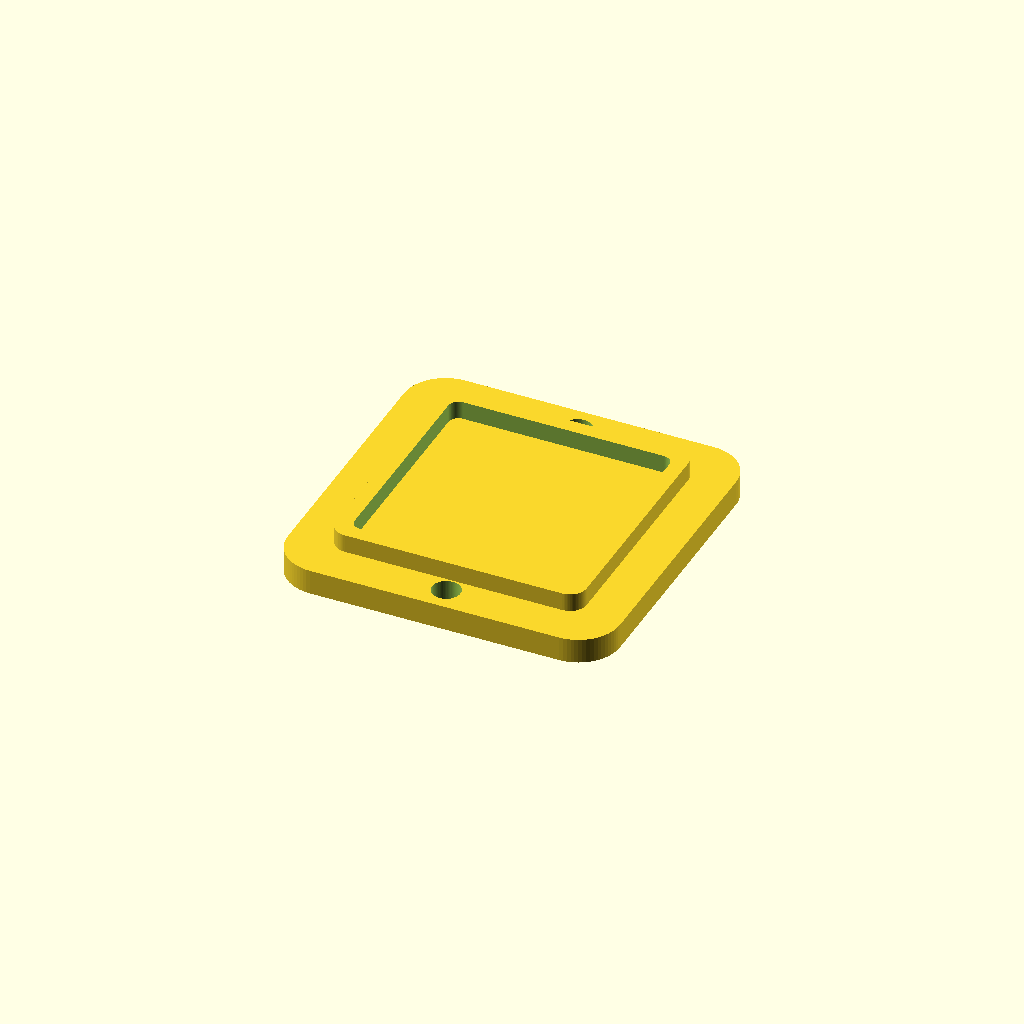
Cell 1: rendered with the file's own defaults.
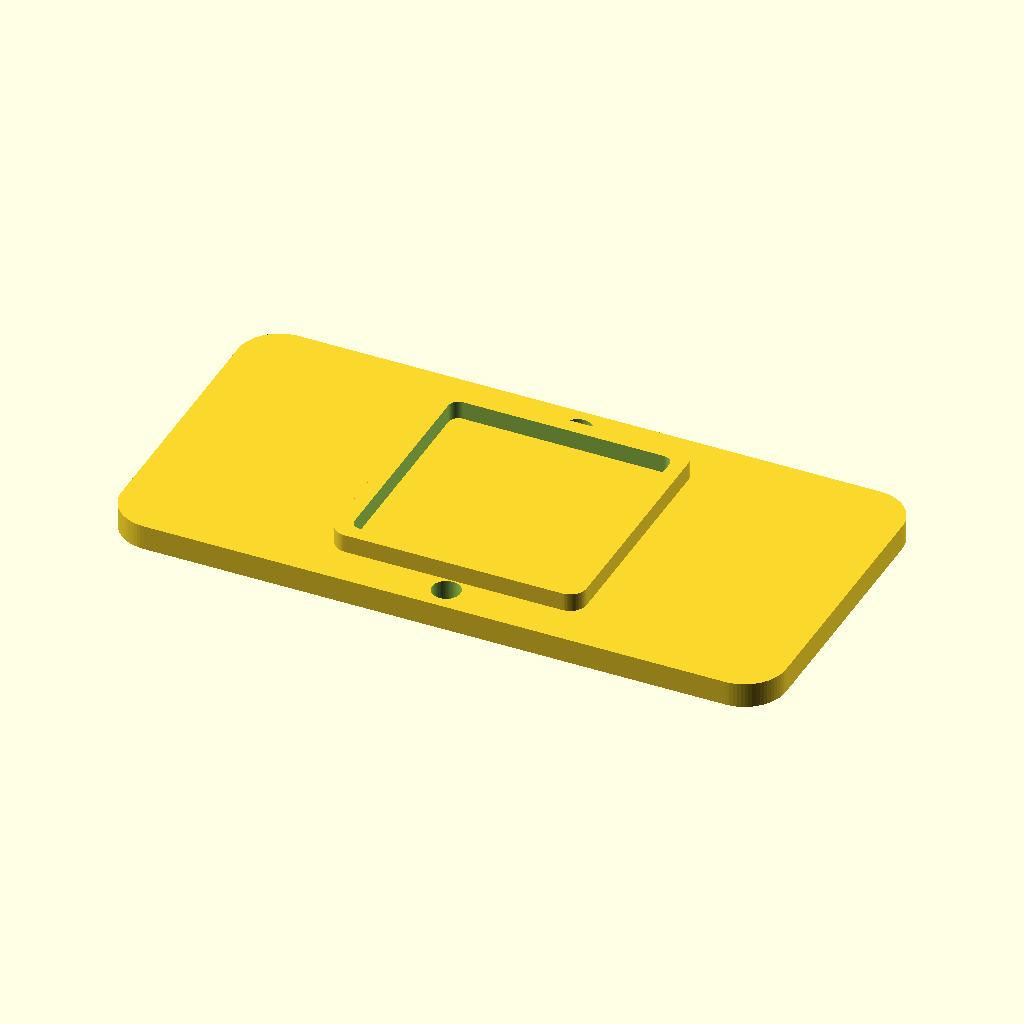
Cell 2: the same model with base_w = 80.
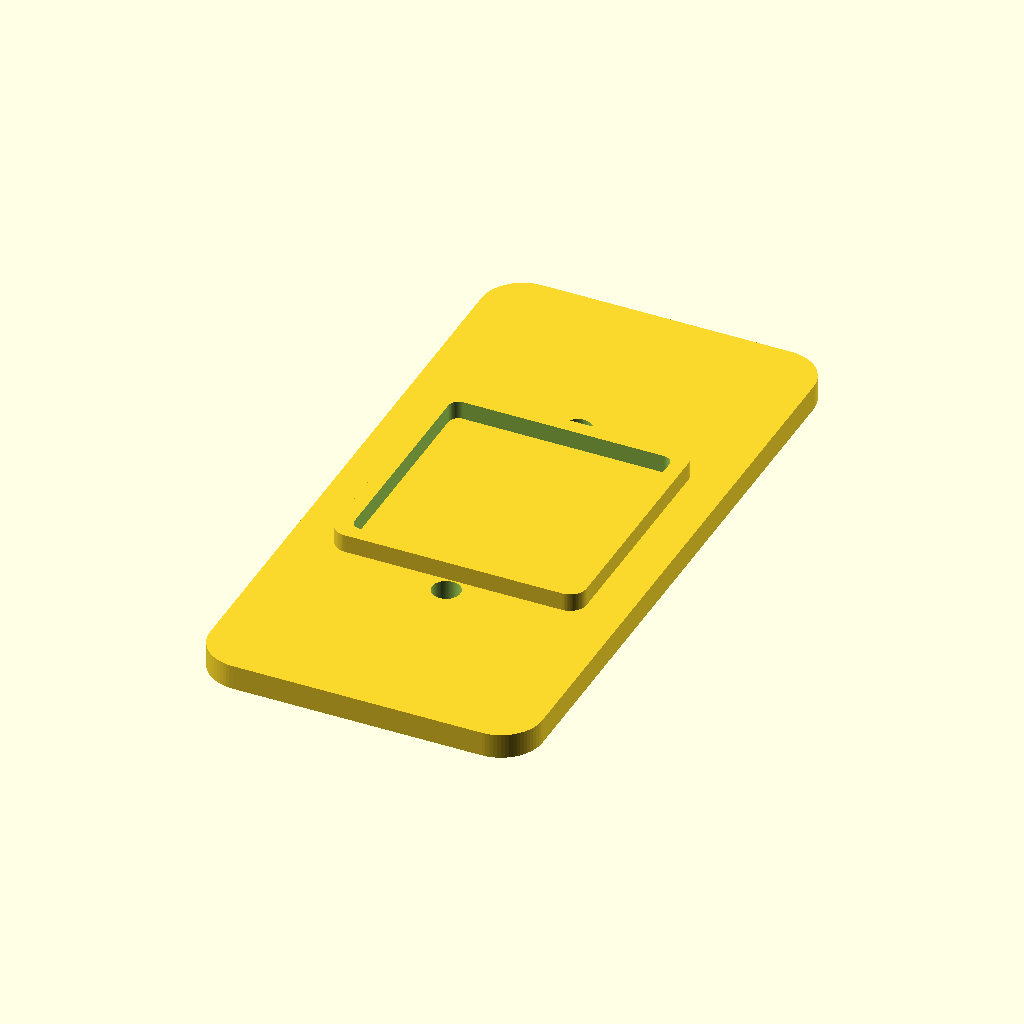
Cell 3 — base_l set to 80, the other parameters unchanged.
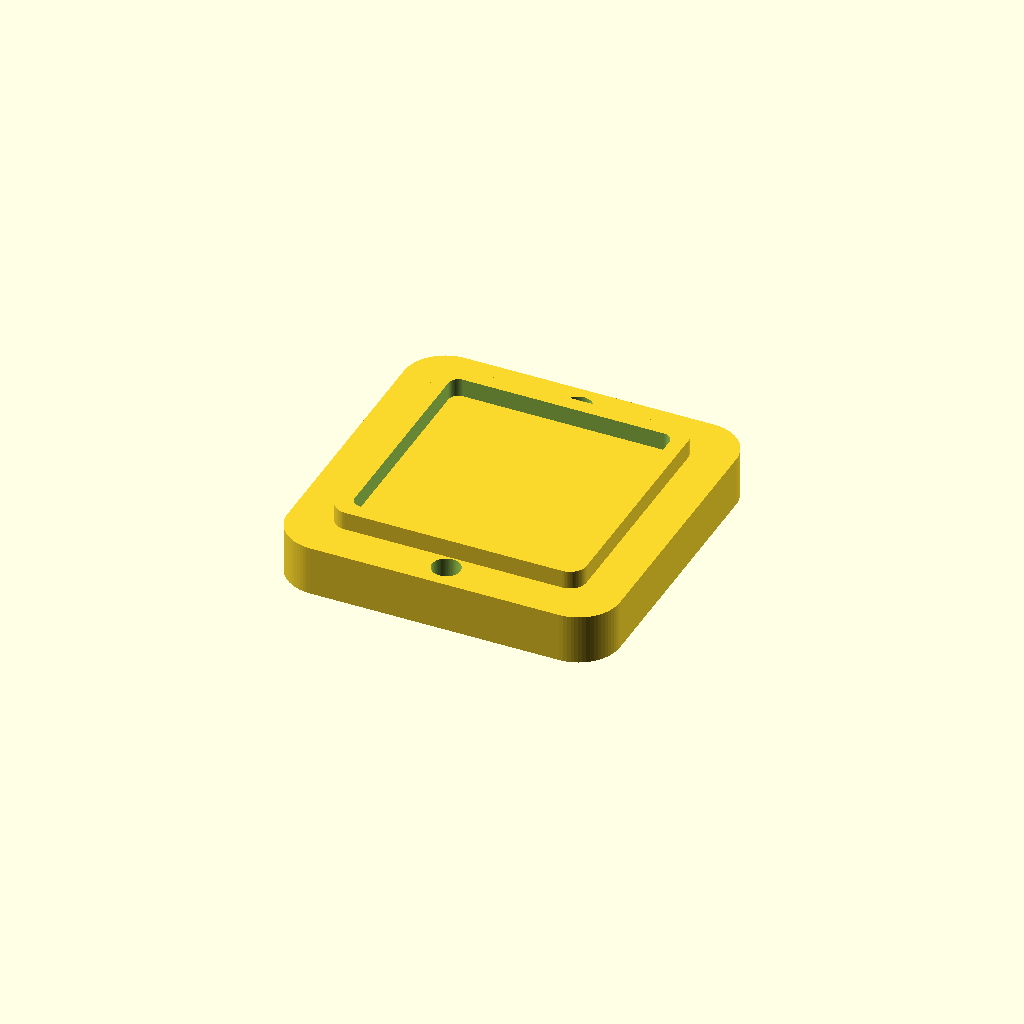
Cell 4: the same model with base_t = 6.
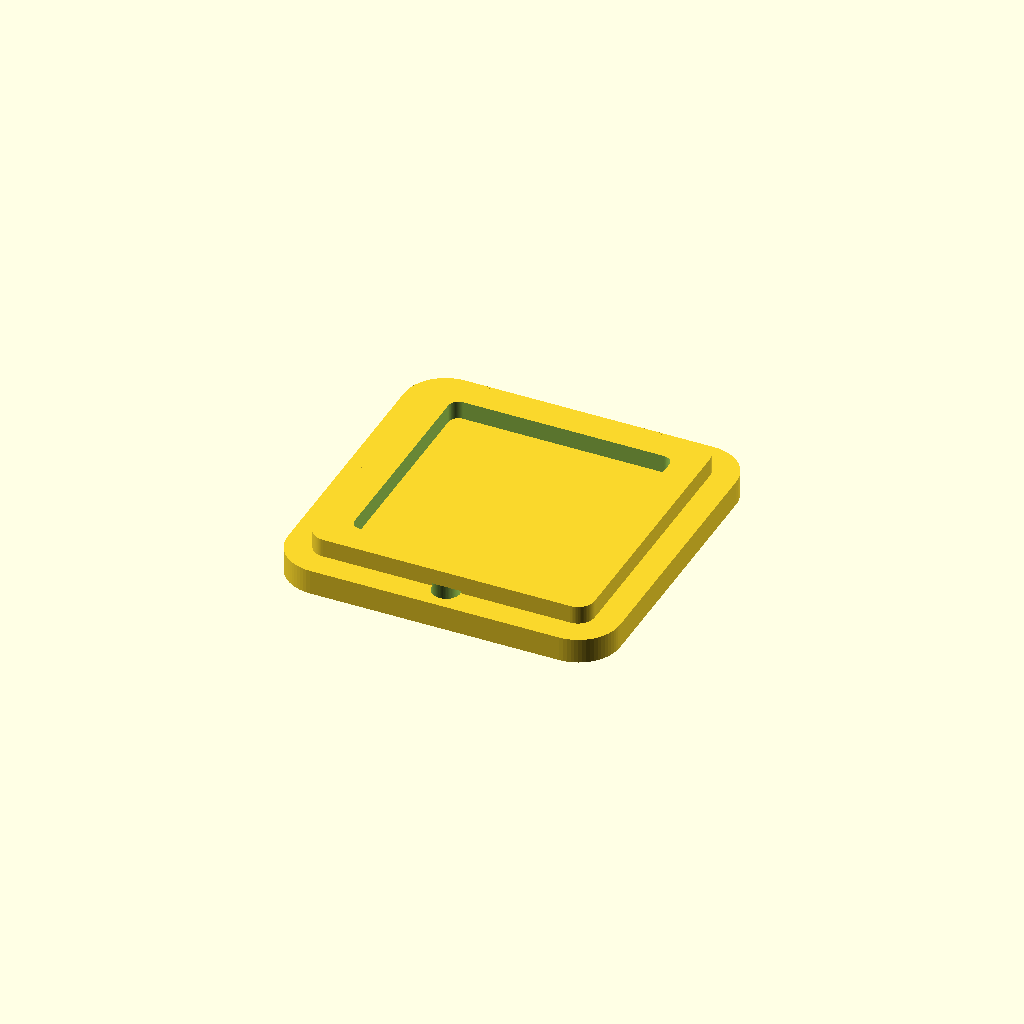
Cell 5: the same model with guide_t = 3.6.
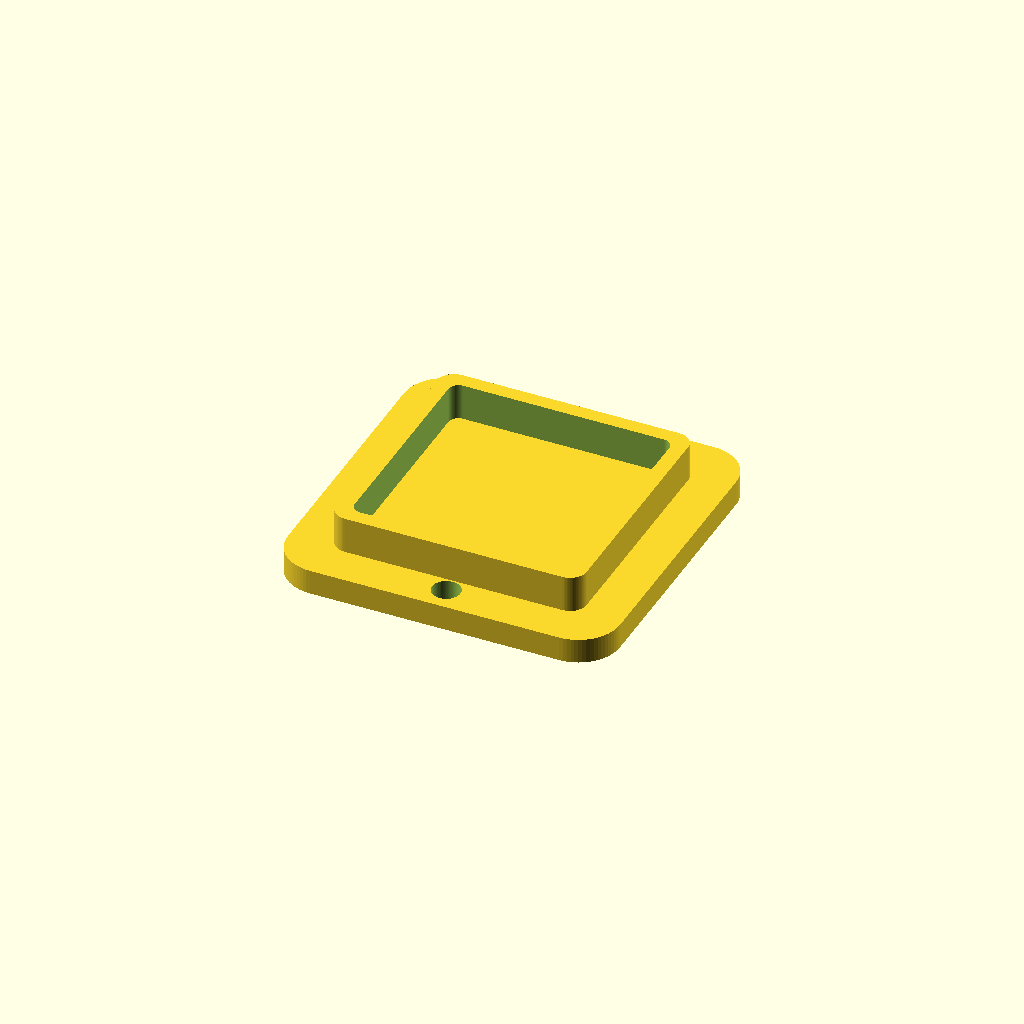
Cell 6: the same model with guide_h = 4.4.
All cells are drawn from one camera (rotation 55°, 0°, 25°, orthographic, colour scheme Cornfield), so only the parameter changes between them.
The OpenSCAD source (WOLI_V1_1_AUDITED_FINAL/01_SOURCE_SCAD/15_tb6612fng_tray.scad):

include <woli_lib.scad>;

// ============================================================
// 15 TB6612FNG HW-166 TRAY V0.3.1 FINAL QA DESIGN
// Confirmed PCB plan size: 26 x 26 mm
// Total installed height: PENDING
//
// Conservative geometry:
// - continuous 40 x 40 mm base
// - low 2.2 mm perimeter guide around the PCB
// - open top
// - only two M3 mounting holes
// - no guessed PCB mounting-hole pattern
//
// Low guide height keeps the top-side solder pads accessible.
// ============================================================

base_w = 40;
base_l = 40;
base_t = 3;

pcb_clear = tb6612_clear;
pocket = tb6612_w + pcb_clear;   // 26.6 mm
guide_t = 1.8;
guide_h = 2.2;
guide_overlap = 0.7;
outer = pocket + 2*guide_t;

difference(){
    union(){
        rplate(base_w,base_l,base_t,5);

        // continuous low retaining frame, overlapped into base
        translate([0,0,base_t-guide_overlap])
            difference(){
                rplate(outer,outer,guide_h+guide_overlap,2.0);
                translate([0,0,-0.1])
                    rplate(pocket,pocket,guide_h+guide_overlap+0.2,1.2);
            }
    }

    // Two mounting holes, outside the PCB retaining frame
    for(y=[-17,17])
        translate([0,y,-0.1])
            cylinder(h=base_t+0.4,d=m3_clear);
}
Customizer parameters (derived from the source; name, type, default, range or options):
base_w: number, default 40
base_l: number, default 40
base_t: number, default 3
guide_t: number, default 1.8
guide_h: number, default 2.2
guide_overlap: number, default 0.7
